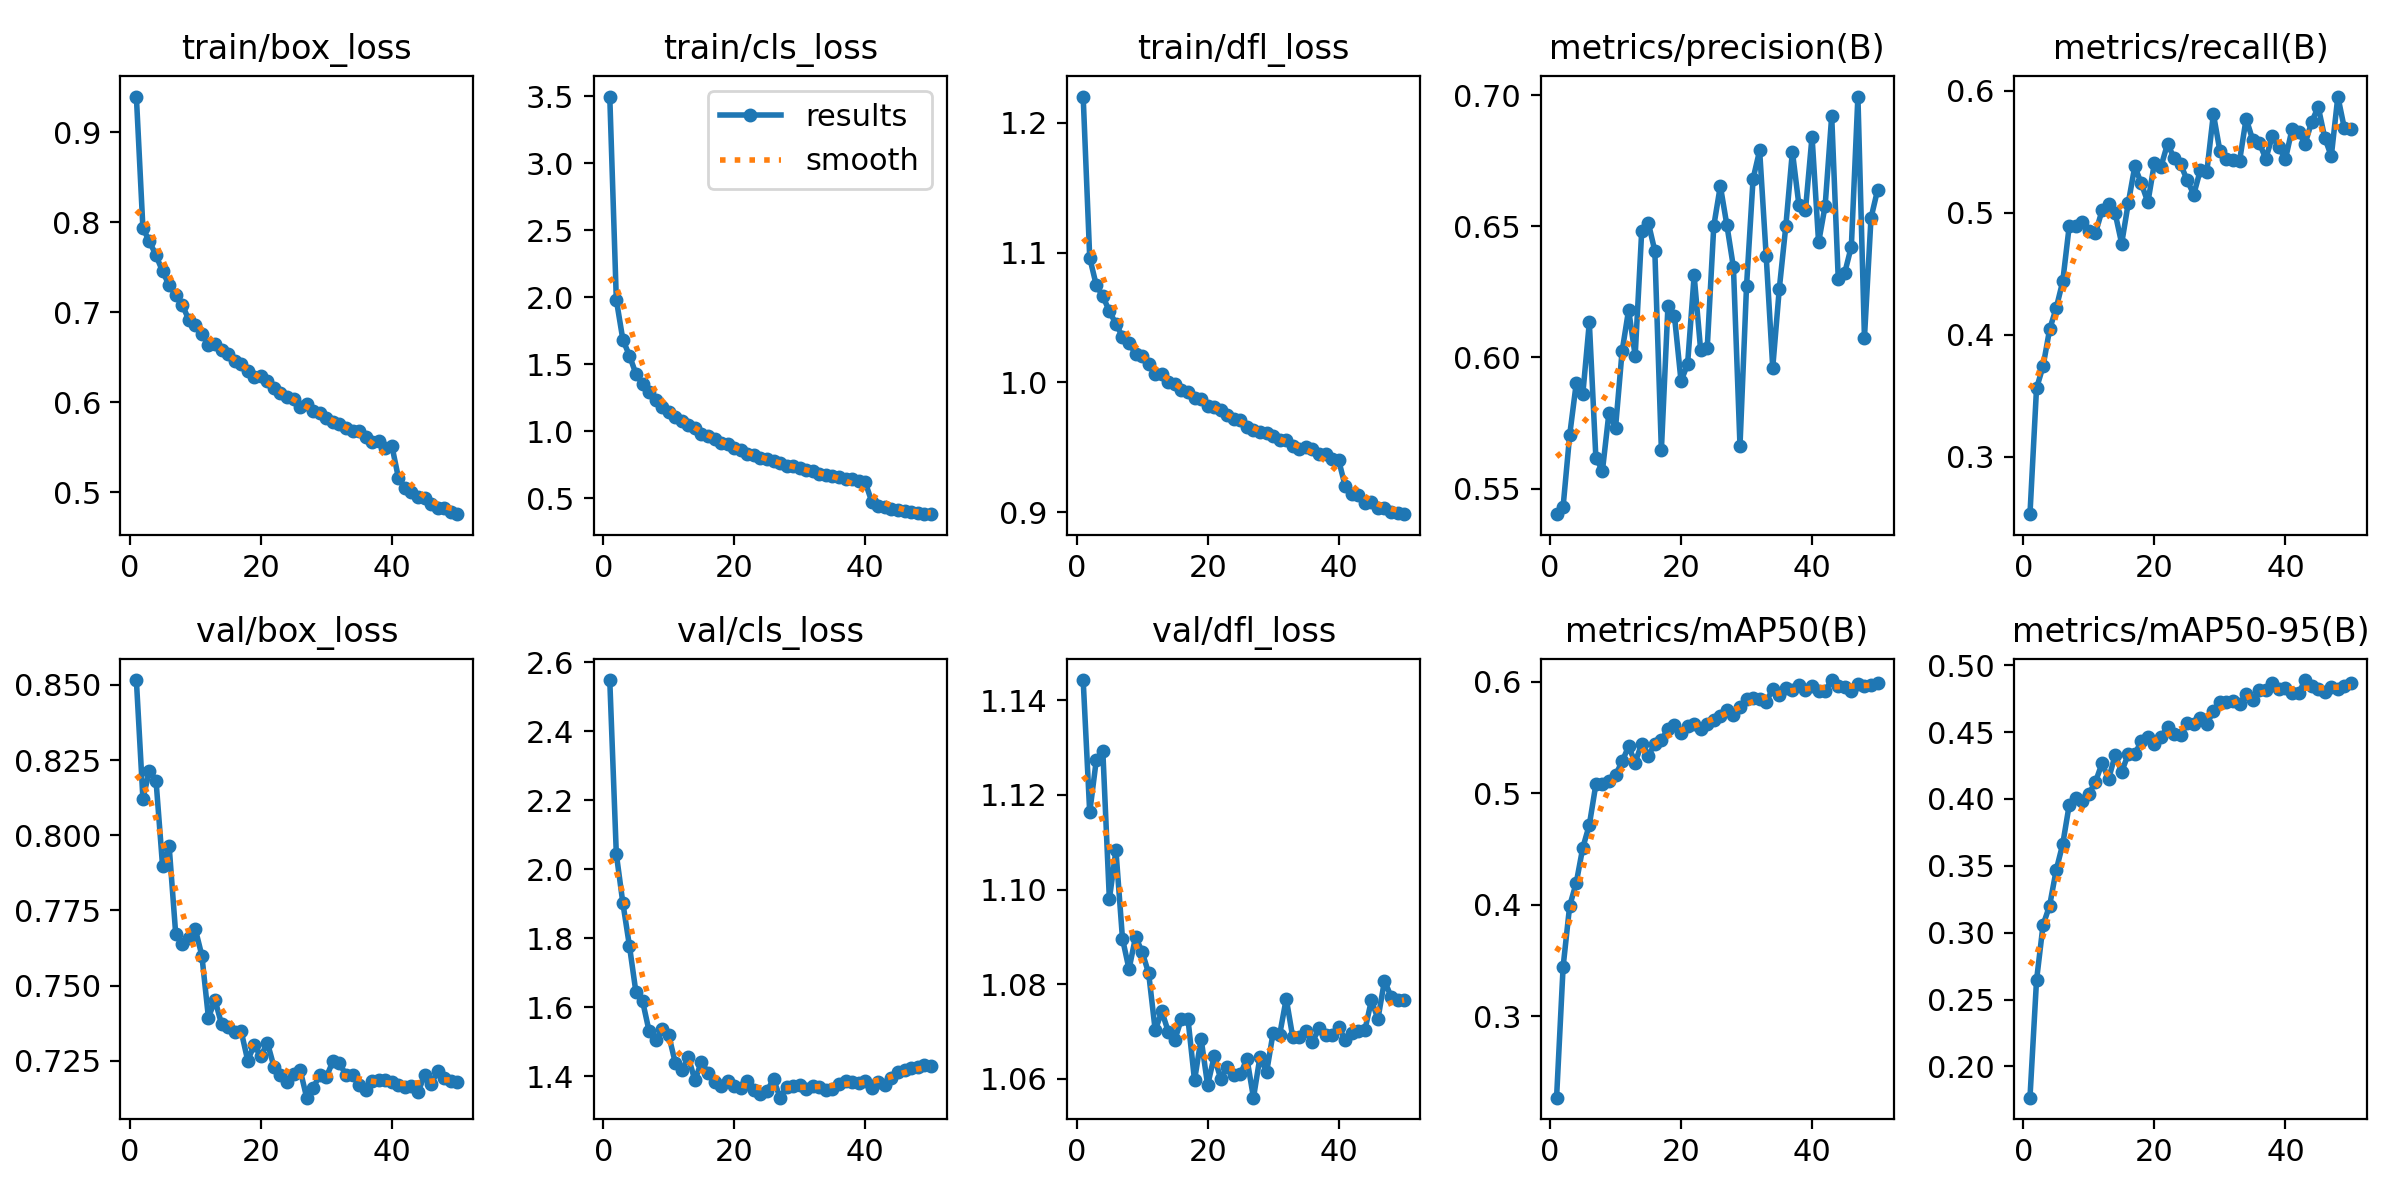

Data behind this chart, as committed beside it:
epoch, time, train/box_loss, train/cls_loss, train/dfl_loss, metrics/precision(B), metrics/recall(B), metrics/mAP50(B), metrics/mAP50-95(B), val/box_loss, val/cls_loss, val/dfl_loss, lr/pg0, lr/pg1, lr/pg2
1, 105.8, 0.9395, 3.499, 1.22, 0.5402, 0.253, 0.2271, 0.1766, 0.8516, 2.548, 1.144, 4.22051e-05, 4.22051e-05, 4.22051e-05
2, 201.7, 0.7933, 1.984, 1.096, 0.5431, 0.3562, 0.3446, 0.2643, 0.8122, 2.044, 1.116, 8.28645e-05, 8.28645e-05, 8.28645e-05
3, 297.8, 0.7786, 1.685, 1.075, 0.5704, 0.3743, 0.3992, 0.3058, 0.8215, 1.902, 1.127, 0.0001218, 0.0001218, 0.0001218
4, 394.1, 0.7632, 1.566, 1.066, 0.5901, 0.4045, 0.4197, 0.3202, 0.8182, 1.778, 1.129, 0.0001195, 0.0001195, 0.0001195
5, 490.7, 0.7454, 1.429, 1.055, 0.5859, 0.4219, 0.4513, 0.3468, 0.7897, 1.642, 1.098, 0.0001169, 0.0001169, 0.0001169
6, 587, 0.73, 1.353, 1.045, 0.6133, 0.4438, 0.4717, 0.3662, 0.7964, 1.618, 1.108, 0.0001144, 0.0001144, 0.0001144
7, 683.4, 0.719, 1.292, 1.035, 0.5617, 0.4895, 0.5082, 0.3958, 0.7673, 1.531, 1.09, 0.0001119, 0.0001119, 0.0001119
8, 779.9, 0.7085, 1.235, 1.03, 0.5568, 0.4894, 0.5083, 0.4008, 0.7639, 1.505, 1.083, 0.0001094, 0.0001094, 0.0001094
9, 876.3, 0.6916, 1.183, 1.022, 0.579, 0.4924, 0.5108, 0.3984, 0.7658, 1.536, 1.09, 0.0001069, 0.0001069, 0.0001069
10, 972.6, 0.6858, 1.144, 1.02, 0.5731, 0.4854, 0.5164, 0.4039, 0.7688, 1.519, 1.087, 0.0001044, 0.0001044, 0.0001044
11, 1069, 0.676, 1.11, 1.014, 0.6023, 0.4835, 0.5287, 0.4128, 0.7599, 1.439, 1.082, 0.0001019, 0.0001019, 0.0001019
12, 1165, 0.6637, 1.08, 1.007, 0.6182, 0.502, 0.5422, 0.4267, 0.7393, 1.417, 1.07, 9.93394e-05, 9.93394e-05, 9.93394e-05
13, 1262, 0.6647, 1.049, 1.006, 0.6006, 0.507, 0.5278, 0.4149, 0.7452, 1.454, 1.074, 9.68248e-05, 9.68248e-05, 9.68248e-05
14, 1358, 0.6577, 1.023, 1, 0.6483, 0.4998, 0.5447, 0.4328, 0.7372, 1.388, 1.07, 9.43102e-05, 9.43102e-05, 9.43102e-05
15, 1454, 0.6541, 0.9835, 0.9985, 0.6514, 0.4749, 0.5338, 0.4204, 0.7361, 1.442, 1.068, 9.17956e-05, 9.17956e-05, 9.17956e-05
16, 1550, 0.6464, 0.9679, 0.9938, 0.6406, 0.5079, 0.5444, 0.4335, 0.7345, 1.408, 1.073, 8.9281e-05, 8.9281e-05, 8.9281e-05
17, 1646, 0.6423, 0.9416, 0.9925, 0.5647, 0.5381, 0.5482, 0.4336, 0.7348, 1.383, 1.073, 8.67664e-05, 8.67664e-05, 8.67664e-05
18, 1743, 0.6346, 0.9175, 0.9882, 0.6195, 0.5241, 0.5575, 0.4432, 0.7251, 1.371, 1.06, 8.42518e-05, 8.42518e-05, 8.42518e-05
19, 1839, 0.6286, 0.9044, 0.9874, 0.6157, 0.5087, 0.5613, 0.4465, 0.7303, 1.387, 1.069, 8.17372e-05, 8.17372e-05, 8.17372e-05
20, 1936, 0.6291, 0.8788, 0.9817, 0.591, 0.5409, 0.5544, 0.4413, 0.7264, 1.372, 1.059, 7.92226e-05, 7.92226e-05, 7.92226e-05
21, 2032, 0.6234, 0.8614, 0.9812, 0.5974, 0.538, 0.561, 0.4464, 0.731, 1.366, 1.065, 7.6708e-05, 7.6708e-05, 7.6708e-05
22, 2127, 0.6158, 0.8345, 0.9786, 0.6312, 0.5567, 0.5626, 0.4539, 0.723, 1.386, 1.06, 7.41934e-05, 7.41934e-05, 7.41934e-05
23, 2224, 0.6102, 0.8221, 0.9748, 0.6027, 0.545, 0.5579, 0.4486, 0.7202, 1.36, 1.063, 7.16788e-05, 7.16788e-05, 7.16788e-05
24, 2320, 0.6055, 0.8033, 0.9716, 0.6037, 0.5398, 0.5621, 0.4475, 0.718, 1.349, 1.061, 6.91642e-05, 6.91642e-05, 6.91642e-05
25, 2415, 0.6039, 0.7923, 0.9708, 0.6501, 0.5268, 0.5657, 0.4565, 0.7206, 1.357, 1.061, 6.66496e-05, 6.66496e-05, 6.66496e-05
26, 2511, 0.595, 0.7765, 0.9656, 0.6654, 0.5151, 0.5695, 0.4558, 0.722, 1.392, 1.064, 6.4135e-05, 6.4135e-05, 6.4135e-05
27, 2607, 0.5976, 0.7618, 0.9634, 0.6504, 0.535, 0.575, 0.4607, 0.7127, 1.338, 1.056, 6.16204e-05, 6.16204e-05, 6.16204e-05
28, 2703, 0.5901, 0.7447, 0.962, 0.6344, 0.5338, 0.5701, 0.4563, 0.716, 1.37, 1.065, 5.91058e-05, 5.91058e-05, 5.91058e-05
29, 2799, 0.5878, 0.7404, 0.9608, 0.5663, 0.5811, 0.5772, 0.4656, 0.7203, 1.371, 1.061, 5.65912e-05, 5.65912e-05, 5.65912e-05
30, 2896, 0.5831, 0.7241, 0.9585, 0.6272, 0.5507, 0.5847, 0.4728, 0.7196, 1.374, 1.07, 5.40766e-05, 5.40766e-05, 5.40766e-05
31, 2992, 0.5787, 0.709, 0.9552, 0.6682, 0.5446, 0.5857, 0.4725, 0.7248, 1.364, 1.069, 5.1562e-05, 5.1562e-05, 5.1562e-05
32, 3088, 0.5756, 0.7021, 0.9552, 0.6789, 0.5433, 0.5851, 0.4733, 0.7242, 1.37, 1.077, 4.90474e-05, 4.90474e-05, 4.90474e-05
33, 3184, 0.5717, 0.6846, 0.9511, 0.6386, 0.5427, 0.5819, 0.4711, 0.7202, 1.37, 1.069, 4.65328e-05, 4.65328e-05, 4.65328e-05
34, 3280, 0.5683, 0.6747, 0.9486, 0.5961, 0.5773, 0.5939, 0.4784, 0.7203, 1.361, 1.069, 4.40182e-05, 4.40182e-05, 4.40182e-05
35, 3376, 0.5685, 0.6713, 0.9501, 0.6261, 0.5599, 0.5879, 0.474, 0.7169, 1.364, 1.07, 4.15036e-05, 4.15036e-05, 4.15036e-05
36, 3472, 0.5613, 0.659, 0.9489, 0.6501, 0.5574, 0.5945, 0.4813, 0.7152, 1.377, 1.068, 3.8989e-05, 3.8989e-05, 3.8989e-05
37, 3568, 0.5555, 0.6444, 0.9448, 0.6785, 0.5445, 0.5925, 0.4819, 0.7182, 1.387, 1.071, 3.64744e-05, 3.64744e-05, 3.64744e-05
38, 3664, 0.5573, 0.6433, 0.9447, 0.658, 0.5627, 0.597, 0.4867, 0.7188, 1.384, 1.069, 3.39598e-05, 3.39598e-05, 3.39598e-05
39, 3760, 0.5491, 0.6282, 0.9405, 0.6564, 0.5539, 0.5926, 0.4826, 0.7185, 1.381, 1.069, 3.14452e-05, 3.14452e-05, 3.14452e-05
40, 3856, 0.5518, 0.6203, 0.9401, 0.6842, 0.544, 0.5963, 0.4829, 0.718, 1.385, 1.071, 2.89306e-05, 2.89306e-05, 2.89306e-05
41, 3953, 0.5164, 0.4759, 0.92, 0.6438, 0.5686, 0.592, 0.4795, 0.7171, 1.366, 1.068, 2.6416e-05, 2.6416e-05, 2.6416e-05
42, 4049, 0.505, 0.4445, 0.9138, 0.6578, 0.5663, 0.5923, 0.479, 0.7161, 1.384, 1.07, 2.39014e-05, 2.39014e-05, 2.39014e-05
43, 4145, 0.5005, 0.4347, 0.913, 0.692, 0.5568, 0.6017, 0.489, 0.7167, 1.375, 1.07, 2.13868e-05, 2.13868e-05, 2.13868e-05
44, 4241, 0.4944, 0.4194, 0.9074, 0.63, 0.5745, 0.5963, 0.4842, 0.7146, 1.396, 1.07, 1.88722e-05, 1.88722e-05, 1.88722e-05
45, 4336, 0.4937, 0.4158, 0.9078, 0.6324, 0.5869, 0.5952, 0.482, 0.7202, 1.412, 1.077, 1.63576e-05, 1.63576e-05, 1.63576e-05
46, 4432, 0.4866, 0.4051, 0.9031, 0.6423, 0.5616, 0.5921, 0.4798, 0.7172, 1.417, 1.073, 1.3843e-05, 1.3843e-05, 1.3843e-05
47, 4528, 0.4826, 0.3972, 0.9031, 0.6995, 0.5465, 0.5978, 0.4841, 0.7216, 1.424, 1.081, 1.13284e-05, 1.13284e-05, 1.13284e-05
48, 4624, 0.4823, 0.3935, 0.9003, 0.6075, 0.5954, 0.5964, 0.4821, 0.7193, 1.427, 1.077, 8.8138e-06, 8.8138e-06, 8.8138e-06
49, 4719, 0.4781, 0.3861, 0.899, 0.6531, 0.5692, 0.5977, 0.4843, 0.7184, 1.432, 1.077, 6.2992e-06, 6.2992e-06, 6.2992e-06
50, 4815, 0.4758, 0.3829, 0.8984, 0.6638, 0.5688, 0.599, 0.4868, 0.7179, 1.431, 1.077, 3.7846e-06, 3.7846e-06, 3.7846e-06
